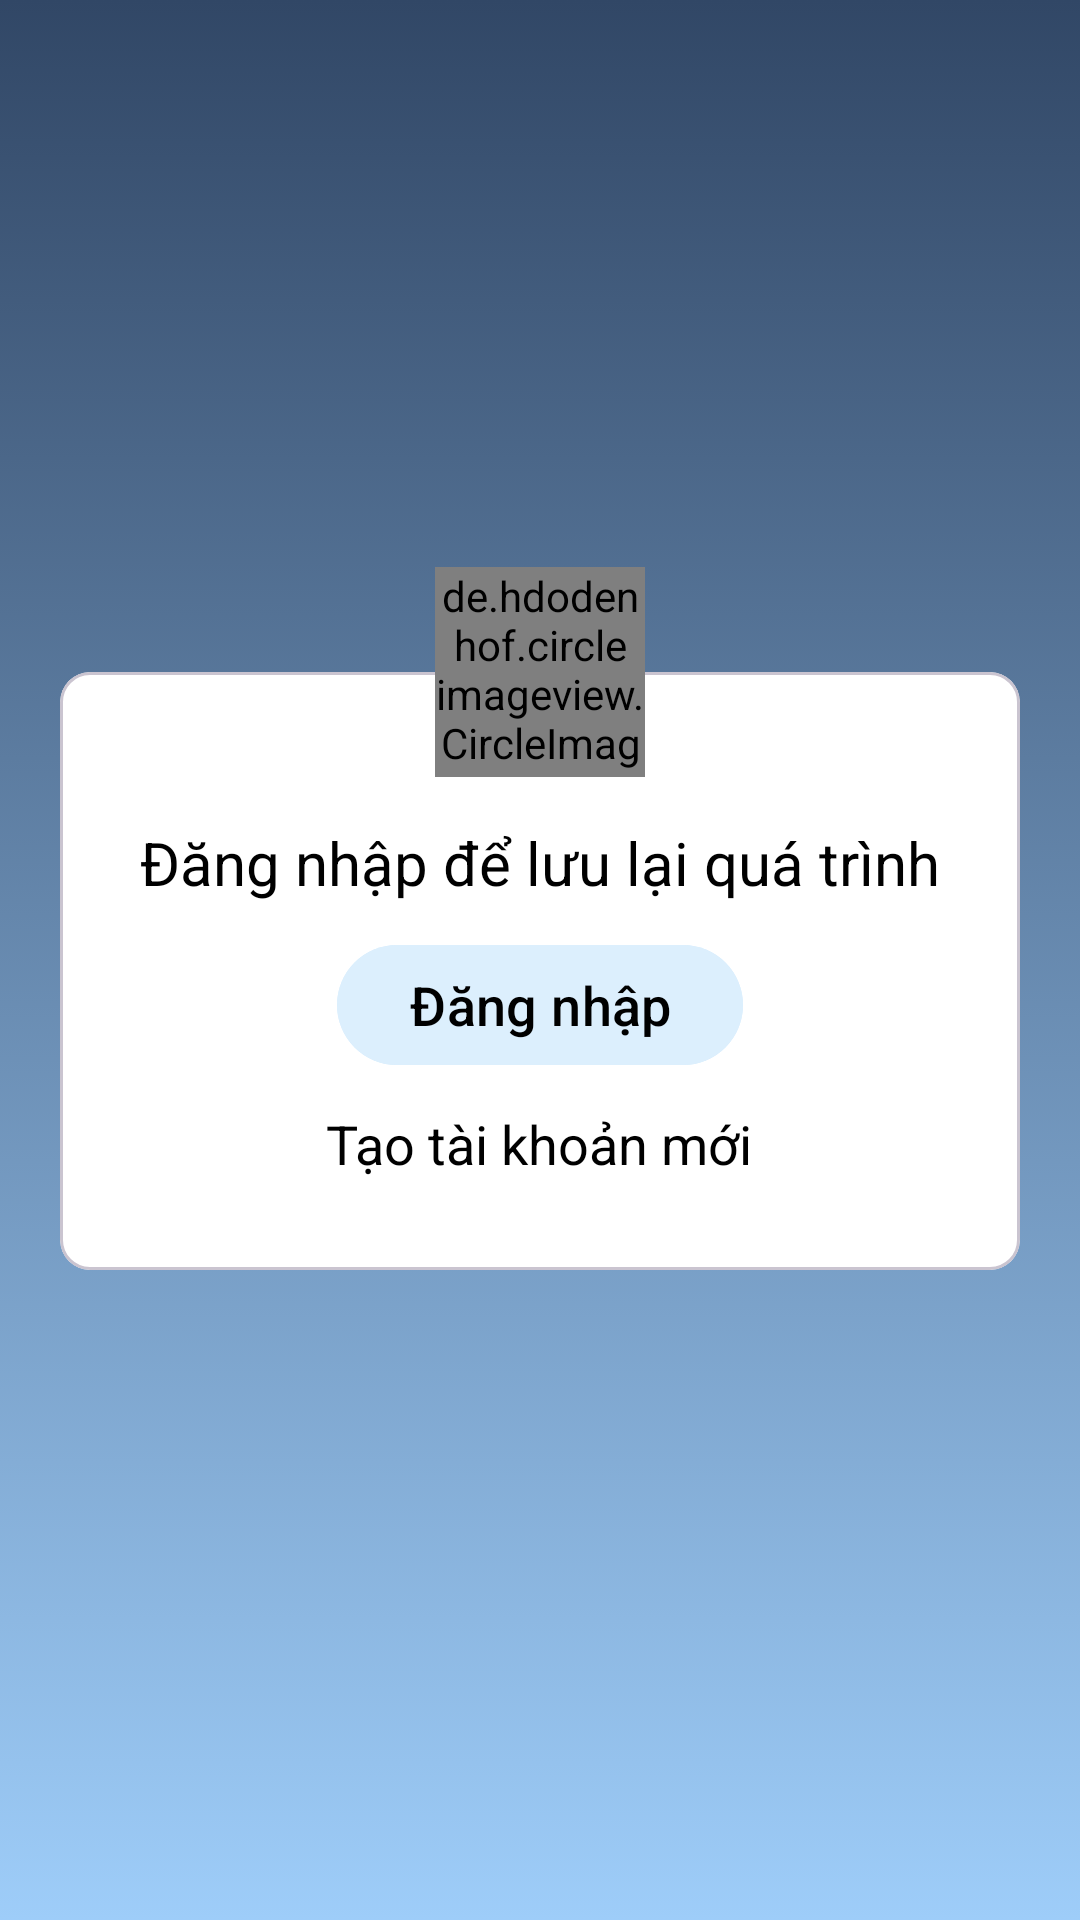

Produce the Android XML layout that renders to this screen, including the resource entries it uses.
<!-- AndroidManifest.xml: application theme Theme.ConnectNodejs -->
<!-- res/layout/fragment_user.xml -->
<?xml version="1.0" encoding="utf-8"?>
<FrameLayout xmlns:android="http://schemas.android.com/apk/res/android"
    xmlns:app="http://schemas.android.com/apk/res-auto"
    android:layout_width="match_parent"
    android:layout_height="match_parent"
    android:background="@drawable/fragment_user_linear_background"
    android:id="@+id/frameLayout"
    >

    <androidx.constraintlayout.widget.ConstraintLayout
        android:layout_width="match_parent"
        android:layout_height="match_parent">

        

=
        <com.google.android.material.card.MaterialCardView
            android:layout_width="match_parent"
            android:layout_height="wrap_content"
            android:padding="20dp"
            android:layout_marginLeft="20dp"
            android:layout_marginRight="20dp"
            app:layout_constraintEnd_toEndOf="parent"
            app:layout_constraintStart_toStartOf="parent"
            app:layout_constraintTop_toTopOf="@+id/guideline"
            android:backgroundTint="@color/white"
            app:cardCornerRadius="10dp"
            >

            <LinearLayout
                android:layout_width="match_parent"
                android:layout_height="wrap_content"
                android:orientation="vertical"
                >

                <TextView
                    android:layout_width="wrap_content"
                    android:layout_height="wrap_content"
                    android:text="Đăng nhập để lưu lại quá trình"
                    android:layout_gravity="center_horizontal"
                    android:textStyle="normal"
                    android:textSize="20dp"
                    android:textColor="@color/black"
                    android:layout_marginTop="50dp"
                    />

                <com.google.android.material.button.MaterialButton
                    android:id="@+id/btnSignIn"
                    android:layout_width="wrap_content"
                    android:layout_height="wrap_content"
                    android:backgroundTint="@color/white_60"
                    android:text="Đăng nhập"
                    android:layout_gravity="center_horizontal"
                    android:layout_marginTop="10dp"
                    android:textColor="@color/black"
                    android:textSize="18dp"
                    />

                <TextView
                    android:id="@+id/btnSignUp"
                    android:layout_width="wrap_content"
                    android:layout_height="wrap_content"
                    android:text="Tạo tài khoản mới"
                    android:layout_gravity="center_horizontal"
                    android:textStyle="normal"
                    android:textSize="18dp"
                    android:textColor="@color/black"
                    android:layout_marginTop="10dp"
                    android:layout_marginBottom="30dp"
                    />

            </LinearLayout>



        </com.google.android.material.card.MaterialCardView>


        <androidx.constraintlayout.widget.Guideline
            android:id="@+id/guideline"
            android:layout_width="0dp"
            android:layout_height="0dp"
            android:orientation="horizontal"
            app:layout_constraintGuide_percent="0.35" />

        <de.hdodenhof.circleimageview.CircleImageView
            android:id="@+id/imageView_upper"
            android:layout_width="70dp"
            android:layout_height="70dp"
            app:layout_constraintStart_toStartOf="parent"
            app:layout_constraintEnd_toEndOf="parent"
            app:layout_constraintTop_toTopOf="@id/guideline"
            app:layout_constraintBottom_toBottomOf="@id/guideline"
            android:src="@drawable/icon_person_big"
            />

    </androidx.constraintlayout.widget.ConstraintLayout>


</FrameLayout>
<!-- resources referenced by this layout -->
<resources>
  <color name="black">#FF000000</color>
  <color name="white">#FFFFFFFF</color>
  <color name="white_60">#DCEFFD</color>
  <!-- drawable circle_background (drawable) -->
  <?xml version="1.0" encoding="utf-8"?>
  <shape xmlns:android="http://schemas.android.com/apk/res/android"
      android:shape="oval">
      <solid android:color="@color/gray_80" />
  
  </shape>
  <!-- drawable fragment_user_linear_background (drawable) -->
  <?xml version="1.0" encoding="utf-8"?>
  <selector xmlns:android="http://schemas.android.com/apk/res/android">
  
      <item>
  
          <shape>
              <gradient android:angle="90"
                  android:endColor="@color/fragment_user_linear_1"
                  android:startColor="@color/fragment_user_linear_2"
                  android:type="linear"
                  />
  
          </shape>
  
  
      </item>
  
  </selector>
  <style name="Theme.ConnectNodejs" parent="Theme.Material3.Light.NoActionBar" />
  <color name="gray_80">#dcdfe4</color>
  <color name="fragment_user_linear_1">#314766</color>
  <color name="fragment_user_linear_2">#9ECDF9</color>
</resources>
